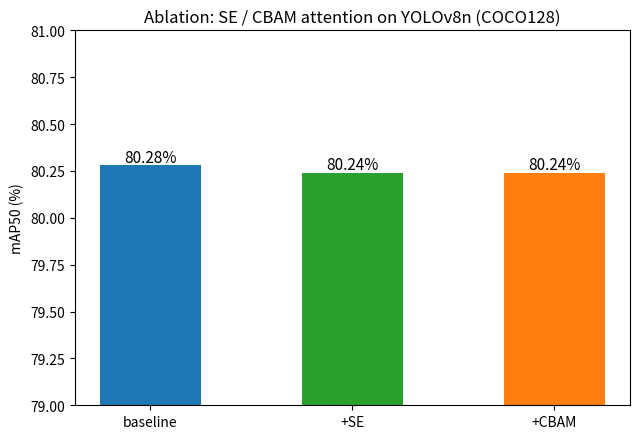

This figure's Python source:
# -*- coding: utf-8 -*-
"""
plot_ablation.py —— 画消融实验对比柱状图

这个文件是干什么的：
    把三组消融实验的 mAP50 画成柱状图。因为三组结果非常接近（80.28 vs 80.24），
    所以把 y 轴范围设窄（79~81），放大差异，让"加注意力没提升"这个结论一目了然。

跑完能看到什么：
    results/ablation_bar.png 柱状图

怎么跑：
    python3 plot_ablation.py
"""

import os

import matplotlib
matplotlib.use("Agg")
import matplotlib.pyplot as plt

# 真实实验结果（由 run_ablation.py 训练得到）
MODELS = ["baseline", "+SE", "+CBAM"]
MAP50 = [80.28, 80.24, 80.24]
COLORS = ["#1f77b4", "#2ca02c", "#ff7f0e"]


def main():
    os.makedirs("results", exist_ok=True)
    plt.figure(figsize=(6.5, 4.5))
    bars = plt.bar(MODELS, MAP50, color=COLORS, width=0.5)
    for bar, v in zip(bars, MAP50):
        plt.text(bar.get_x() + bar.get_width() / 2, v + 0.02,
                 f"{v:.2f}%", ha="center", fontsize=11)
    # 窄 y 轴，放大差异
    plt.ylim(79.0, 81.0)
    plt.ylabel("mAP50 (%)")
    plt.title("Ablation: SE / CBAM attention on YOLOv8n (COCO128)")
    plt.tight_layout()
    plt.savefig("results/ablation_bar.png", dpi=150)
    plt.close()
    print("已生成 results/ablation_bar.png")


if __name__ == "__main__":
    main()
